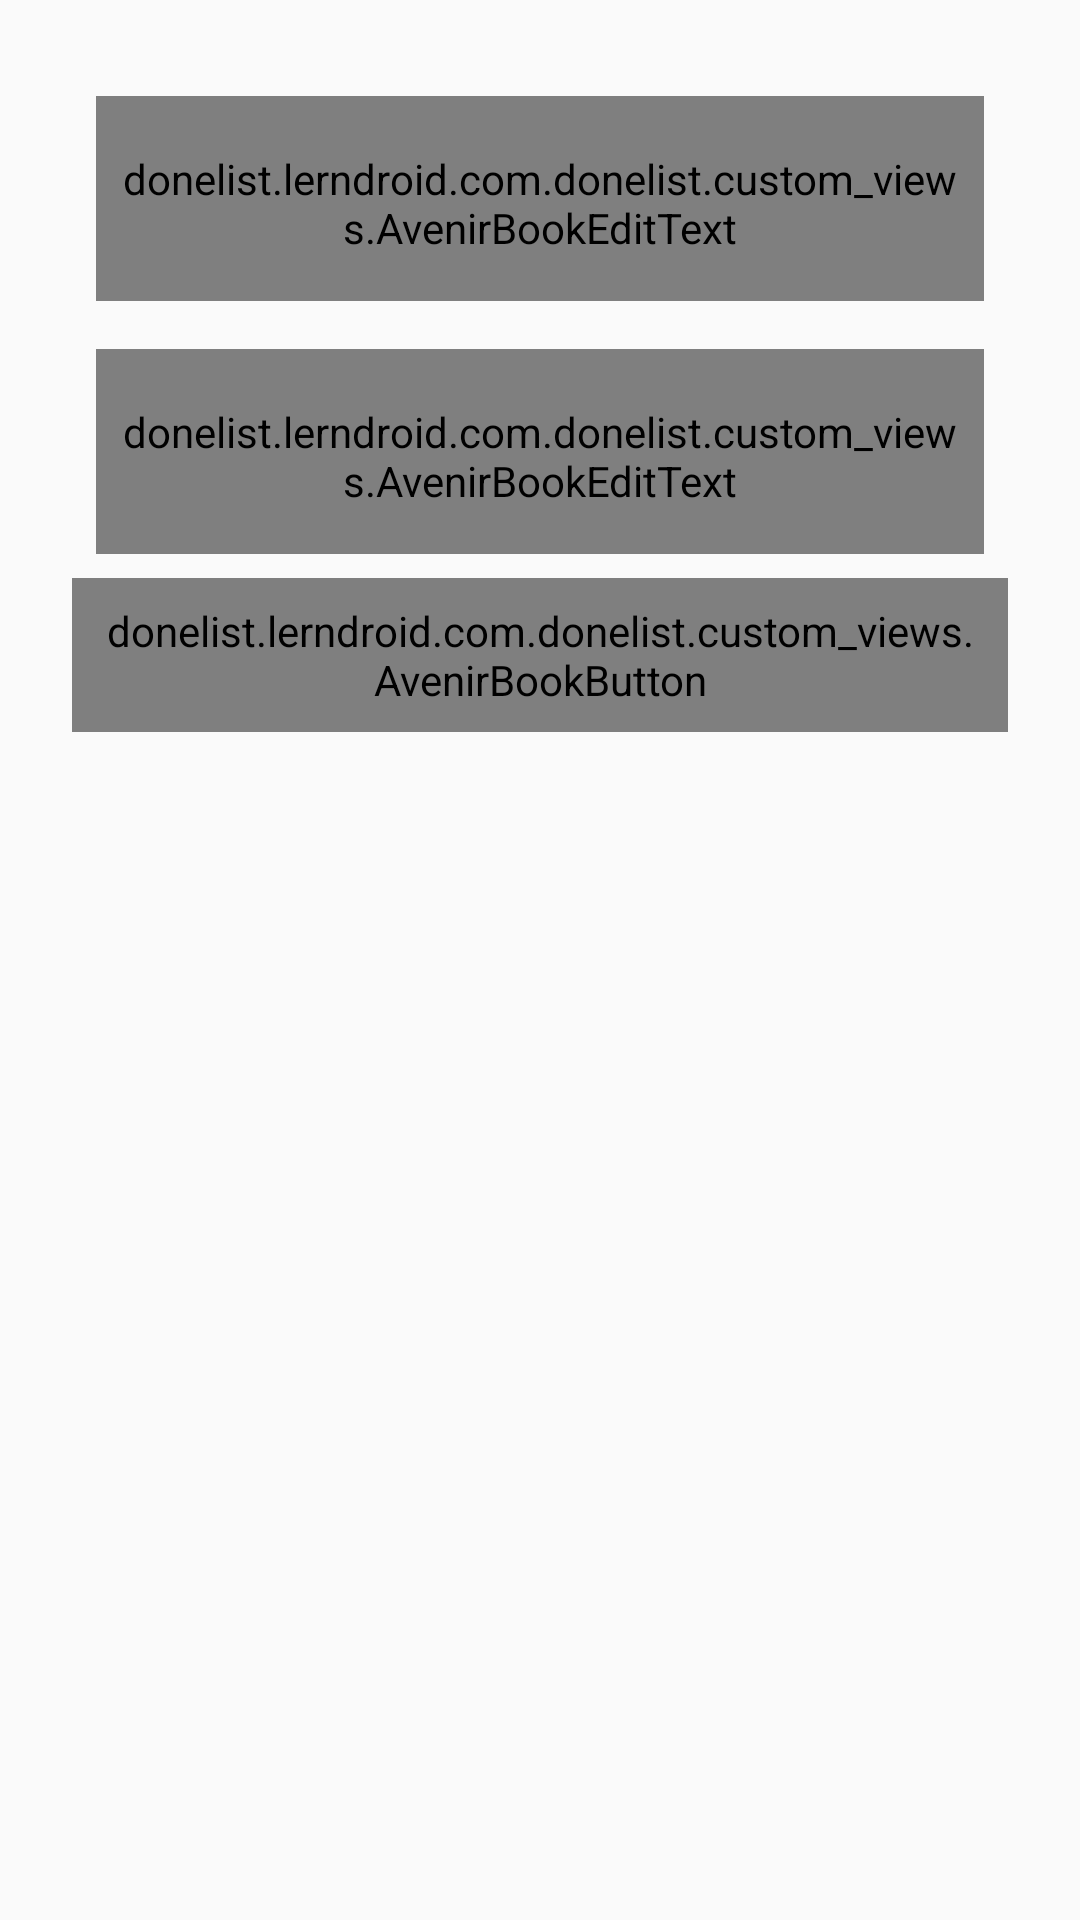

The Android layout XML behind this screen, and the referenced resources:
<!-- AndroidManifest.xml: application theme AppTheme -->
<!-- res/layout/dialog_fragment_edit_cause.xml -->
<?xml version="1.0" encoding="utf-8"?>
<LinearLayout xmlns:android="http://schemas.android.com/apk/res/android"
    android:orientation="vertical"
    android:layout_width="match_parent"
    android:layout_height="match_parent"
    android:paddingLeft="@dimen/dialog_padding"
    android:paddingRight="@dimen/dialog_padding"
    android:paddingTop="@dimen/dialog_padding">

    <android.support.design.widget.TextInputLayout
        android:layout_width="match_parent"
        android:layout_height="wrap_content">

        <donelist.lerndroid.com.donelist.custom_views.AvenirBookEditText
            android:id="@+id/dialog_edit_cause_title_ed"
            style="@style/MyEditTextStyle"
            android:layout_width="match_parent"
            android:layout_height="wrap_content"
            android:hint="@string/title" />

    </android.support.design.widget.TextInputLayout>

    <android.support.design.widget.TextInputLayout
        android:layout_width="match_parent"
        android:layout_height="wrap_content">

        <donelist.lerndroid.com.donelist.custom_views.AvenirBookEditText
            android:id="@+id/dialog_edit_cause_description_ed"
            style="@style/MyEditTextStyle"
            android:layout_width="match_parent"
            android:layout_height="wrap_content"
            android:hint="@string/description" />

    </android.support.design.widget.TextInputLayout>

    <donelist.lerndroid.com.donelist.custom_views.AvenirBookButton
        android:id="@+id/dialog_edit_cause_submit_button"
        android:layout_width="match_parent"
        android:layout_height="wrap_content"
        android:background="@color/colorPrimaryDark"
        android:textColor="@color/white"
        android:text="@string/submit"/>

</LinearLayout>
<!-- resources referenced by this layout -->
<resources>
  <color name="colorPrimaryDark">#2d7e74</color>
  <color name="white">#FFFFFF</color>
  <dimen name="dialog_padding">24dp</dimen>
  <string name="description">Description</string>
  <string name="title">Title</string>
  <style name="MyEditTextStyle" parent="Widget.AppCompat.EditText">
          <item name="android:layout_margin">8dp</item>
      </style>
  <style name="AppTheme" parent="Theme.AppCompat.Light.DarkActionBar">
          
          <item name="colorPrimary">@color/colorPrimary</item>
          <item name="colorPrimaryDark">@color/colorPrimaryDark</item>
          <item name="colorAccent">@color/colorAccent</item>
          <item name="android:textViewStyle">@style/MyTextViewStyle</item>
          <item name="editTextStyle">@style/MyEditTextStyle</item>
          <item name="colorControlNormal">#c5c5c5</item>
      </style>
  <color name="colorPrimary">#50d2c2</color>
  <color name="colorAccent">#50d2c2</color>
  <style name="MyTextViewStyle" parent="TextAppearance.AppCompat">
          <item name="android:padding">8dp</item>
      </style>
</resources>
